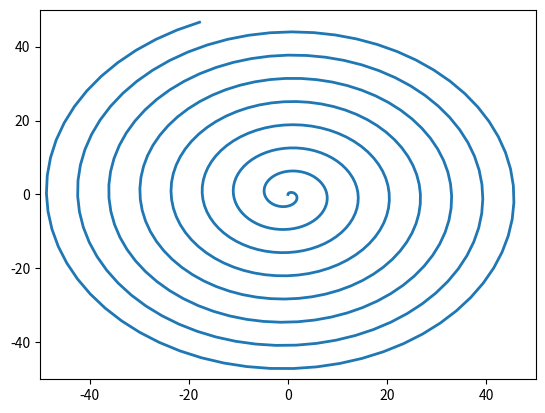

The script that saved this image: (Note: this script raises an exception after producing the figure.)
import matplotlib.animation as animation
import matplotlib.pyplot as plt
import numpy as np

# creating a blank window
# for the animation
fig = plt.figure()
axis = plt.axes(xlim=(-50, 50),
                ylim=(-50, 50))

line, = axis.plot([], [], lw=2)


# what will our line dataset
# contain?
def init():
    line.set_data([], [])
    return line,


# initializing empty values
# for x and y co-ordinates
xdata, ydata = [], []


# animation function
def animate(i):
    # t is a parameter which varies
    # with the frame number
    t = 0.1 * i

    # x, y values to be plotted
    x = t * np.sin(t)
    y = t * np.cos(t)

    # appending values to the previously
    # empty x and y data holders
    xdata.append(x)
    ydata.append(y)
    line.set_data(xdata, ydata)

    return line,


# calling the animation function
anim = animation.FuncAnimation(fig, animate, init_func=init,
                               frames=500, interval=20, blit=True)
plt.show()
# saves the animation in our desktop
anim.save('growingCoil.mp4', writer='ffmpeg', fps=30)
